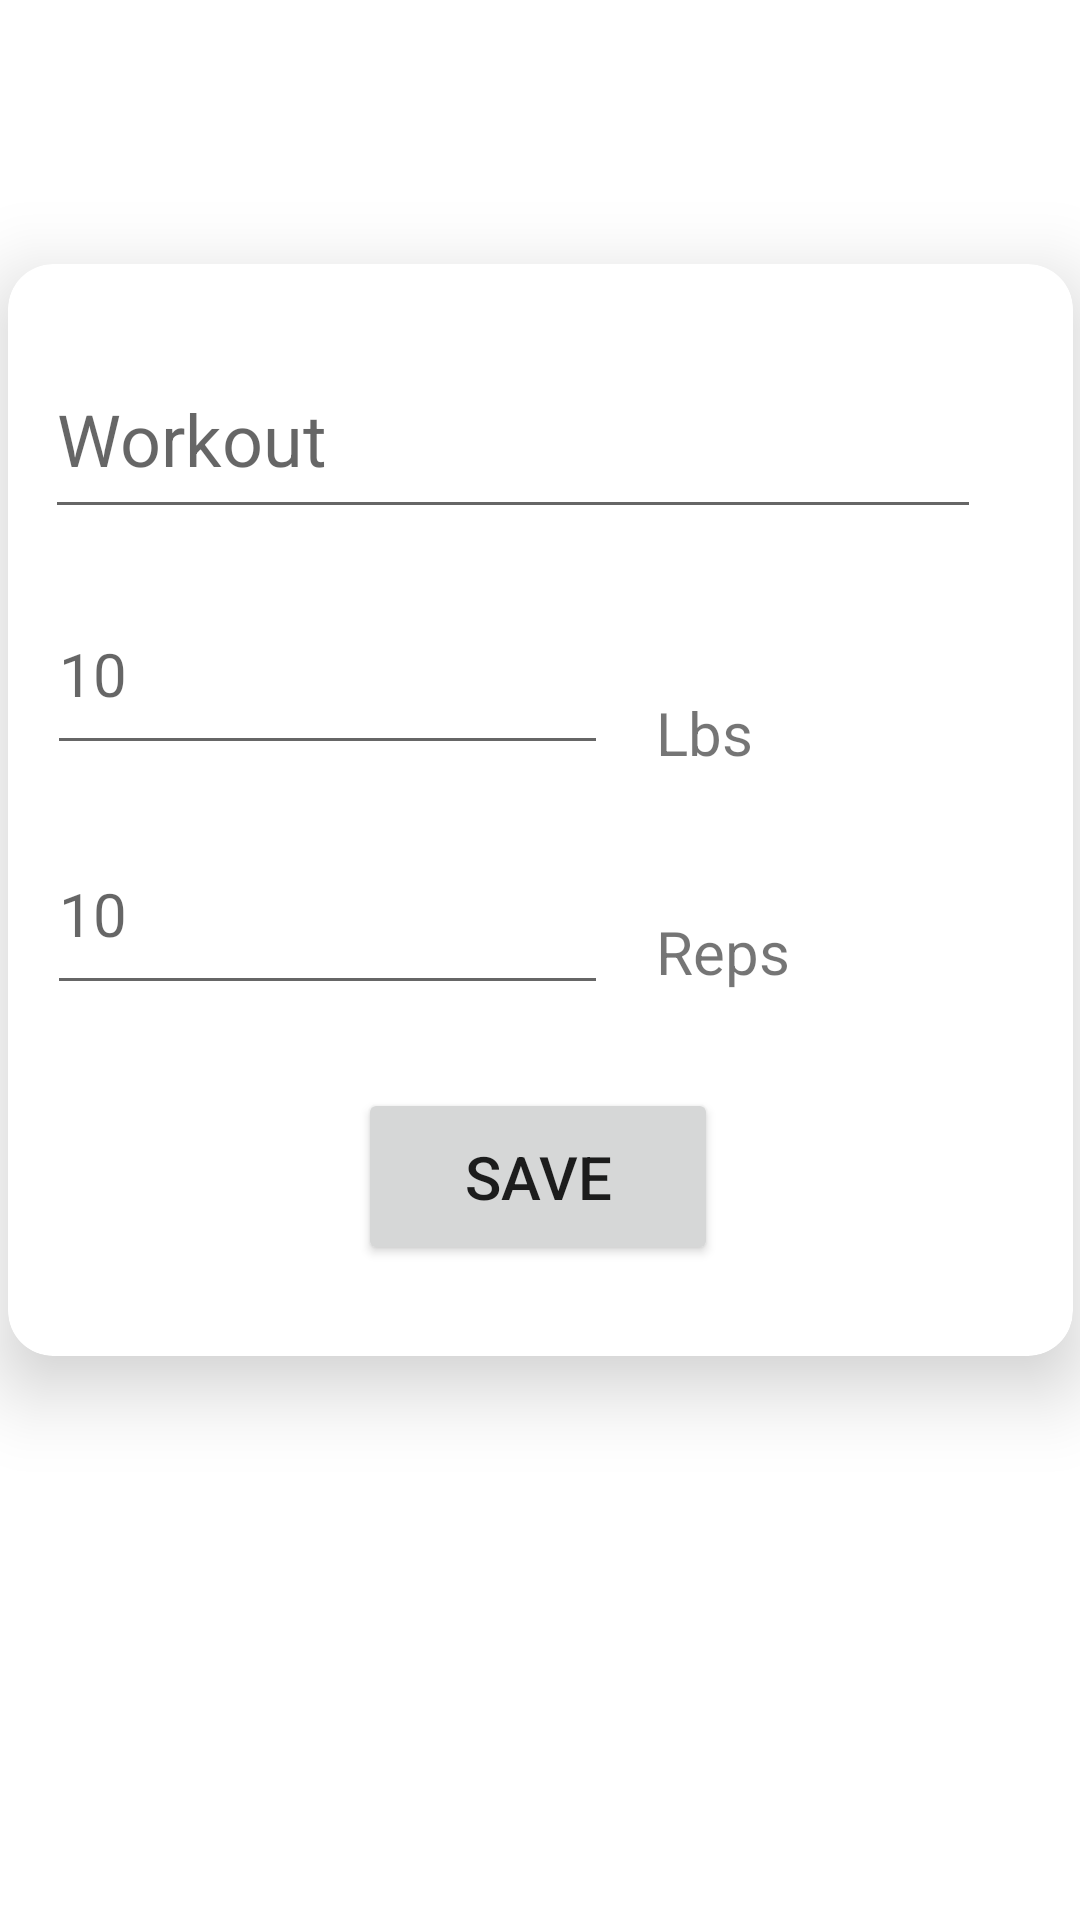

Here is an Android app screen rendered from its layout file. Give the layout XML and the strings, colors and styles it references.
<!-- AndroidManifest.xml: application theme Theme.GymTracker -->
<!-- res/layout/fragment_choose_workout.xml -->
<?xml version="1.0" encoding="utf-8"?>
<androidx.constraintlayout.widget.ConstraintLayout xmlns:android="http://schemas.android.com/apk/res/android"
    xmlns:app="http://schemas.android.com/apk/res-auto"
    xmlns:tools="http://schemas.android.com/tools"
    android:id="@+id/linearLayout"
    android:layout_width="match_parent"
    android:layout_height="match_parent"
    android:orientation="vertical"
    tools:context=".ChooseWorkoutFragment" >

    <androidx.cardview.widget.CardView
        android:layout_width="355dp"
        android:layout_height="364dp"
        android:layout_marginBottom="100dp"
        app:cardCornerRadius="15dp"
        app:cardElevation="15dp"
        app:layout_constraintBottom_toBottomOf="parent"
        app:layout_constraintEnd_toEndOf="parent"
        app:layout_constraintStart_toStartOf="parent"
        app:layout_constraintTop_toTopOf="parent">

        <androidx.constraintlayout.widget.ConstraintLayout
            android:layout_width="match_parent"
            android:layout_height="match_parent">

            <AutoCompleteTextView
                android:id="@+id/tvWorkoutName"
                android:layout_width="312dp"
                android:layout_height="63dp"
                android:completionHint="Workout"
                android:hint="Workout"
                android:textSize="24sp"
                app:layout_constraintBottom_toBottomOf="parent"
                app:layout_constraintEnd_toEndOf="parent"
                app:layout_constraintHorizontal_bias="0.29"
                app:layout_constraintStart_toStartOf="parent"
                app:layout_constraintTop_toTopOf="parent"
                app:layout_constraintVertical_bias="0.084" />

            <EditText
                android:id="@+id/etWeight"
                android:layout_width="187dp"
                android:layout_height="64dp"
                android:ems="10"
                android:hint="10"
                android:inputType="number"
                android:textSize="20sp"
                app:layout_constraintBottom_toBottomOf="parent"
                app:layout_constraintEnd_toEndOf="parent"
                app:layout_constraintHorizontal_bias="0.077"
                app:layout_constraintStart_toStartOf="parent"
                app:layout_constraintTop_toTopOf="parent"
                app:layout_constraintVertical_bias="0.343" />

            <TextView
                android:id="@+id/textView4"
                android:layout_width="46dp"
                android:layout_height="32dp"
                android:text="Lbs"
                android:textSize="20sp"
                app:layout_constraintBottom_toBottomOf="parent"
                app:layout_constraintEnd_toEndOf="parent"
                app:layout_constraintHorizontal_bias="0.699"
                app:layout_constraintStart_toStartOf="parent"
                app:layout_constraintTop_toTopOf="parent"
                app:layout_constraintVertical_bias="0.43" />

            <EditText
                android:id="@+id/etReps"
                android:layout_width="187dp"
                android:layout_height="64dp"
                android:ems="10"
                android:hint="10"
                android:inputType="number"
                android:textSize="20sp"
                app:layout_constraintBottom_toBottomOf="parent"
                app:layout_constraintEnd_toEndOf="parent"
                app:layout_constraintHorizontal_bias="0.077"
                app:layout_constraintStart_toStartOf="parent"
                app:layout_constraintTop_toTopOf="parent"
                app:layout_constraintVertical_bias="0.61" />

            <TextView
                android:id="@+id/textView5"
                android:layout_width="46dp"
                android:layout_height="32dp"
                android:text="Reps"
                android:textSize="20sp"
                app:layout_constraintBottom_toBottomOf="parent"
                app:layout_constraintEnd_toEndOf="parent"
                app:layout_constraintHorizontal_bias="0.699"
                app:layout_constraintStart_toStartOf="parent"
                app:layout_constraintTop_toTopOf="parent"
                app:layout_constraintVertical_bias="0.65" />

            <Button
                android:id="@+id/btnSave"
                android:layout_width="120dp"
                android:layout_height="59dp"
                android:clickable="true"
                android:elevation="15dp"
                android:text="Save"
                android:textSize="20sp"
                app:cornerRadius="15dp"
                app:layout_constraintBottom_toBottomOf="parent"
                app:layout_constraintEnd_toEndOf="parent"
                app:layout_constraintHorizontal_bias="0.497"
                app:layout_constraintStart_toStartOf="parent"
                app:layout_constraintTop_toTopOf="parent"
                app:layout_constraintVertical_bias="0.901" />
        </androidx.constraintlayout.widget.ConstraintLayout>
    </androidx.cardview.widget.CardView>
</androidx.constraintlayout.widget.ConstraintLayout>
<!-- resources referenced by this layout -->
<resources>
  <style name="Theme.GymTracker" parent="Theme.MaterialComponents.DayNight.NoActionBar">
          
          <item name="colorPrimary">@color/purple_500</item>
          <item name="colorPrimaryVariant">@color/purple_700</item>
          <item name="colorOnPrimary">@color/white</item>
          
          <item name="colorSecondary">@color/teal_200</item>
          <item name="colorSecondaryVariant">@color/teal_700</item>
          <item name="colorOnSecondary">@color/black</item>
          
          <item name="android:statusBarColor" tools:targetApi="l">?attr/colorPrimaryVariant</item>
          
      </style>
  <!-- not gathered from this repository: default colours our renderer supplied (Android Studio template values) -->
  <color name="purple_500">#FF6200EE</color>
  <color name="purple_700">#FF3700B3</color>
  <color name="teal_200">#FF03DAC5</color>
  <color name="teal_700">#FF018786</color>
  <color name="black">#FF000000</color>
  <color name="white">#FFFFFFFF</color>
</resources>
